Run: headless pygame with SDL's dummy video driver; simulated clock (each Clock.tick advances the game by its frame time, no real sleeping); random seed 0; keys injected as events and as key.get_pressed() state; mouse plan: one left click at the window centre at the start of phase 2, then a move to the lower-right quarter at the start of phase 3.
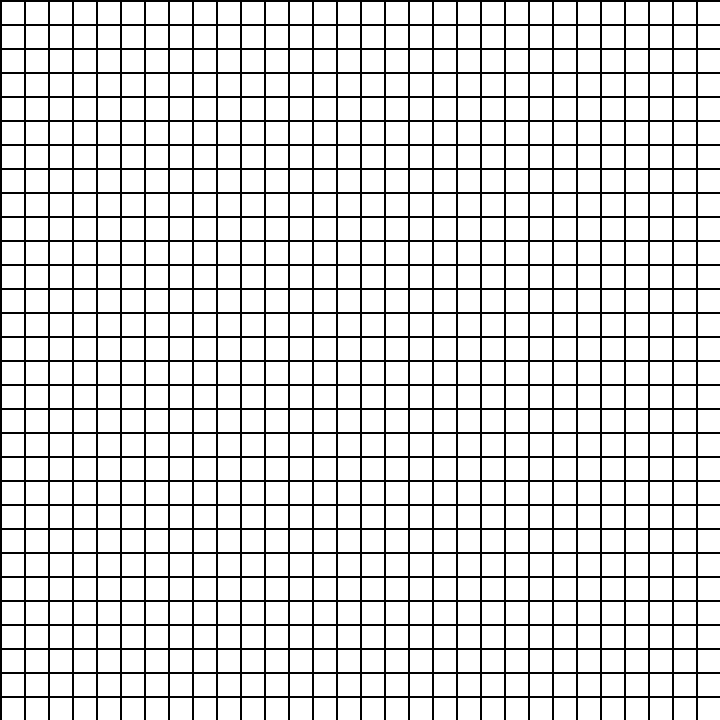
Frame 1 of 4 · flips 1–60 · no input
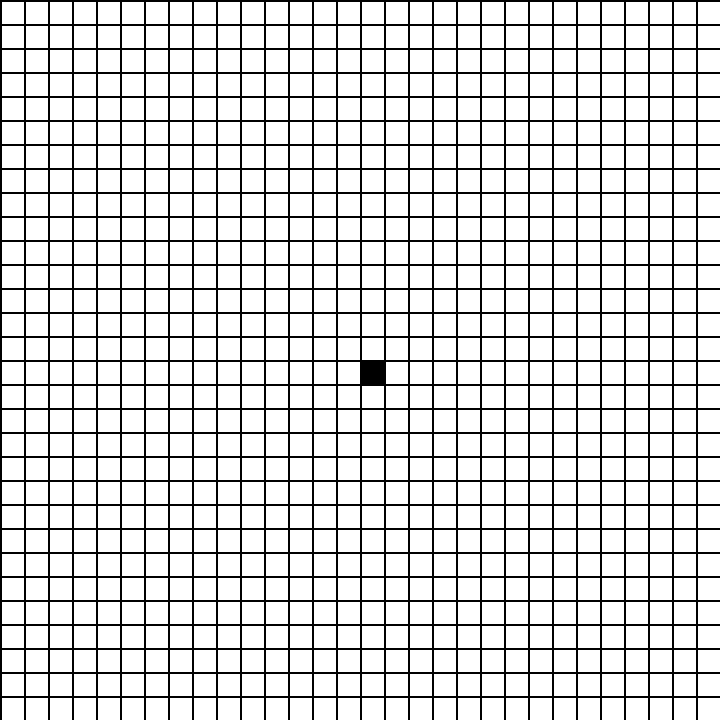
Frame 2 of 4 · flips 61–180 · clicked the window centre · tapped SPACE, RETURN · held RIGHT (→), D
Frame 3 of 4 · flips 181–300 · moved the mouse to the lower-right quarter · held DOWN (↓), S · screen unchanged from frame 2, image omitted
Frame 4 of 4 · flips 301–420 · held LEFT (←), A, UP (↑), W · screen unchanged from frame 3, image omitted

The pygame program that drew these frames:

# Controls
# B = Pencil (Draw walls which cannot be traversed)
# E = Eraser (Erase walls)
# C = Clear all (Erase all walls)
# F = Find and colour components
# R = Stop finding components and resume drawing

import pygame
import random

pygame.init()
gameWindow = pygame.display.set_mode((720, 720))
font = pygame.font.SysFont("Arial Rounded MT Bold", 70)
colours = [
    (255, 255, 255),
    (   0,  0,   0),
    (128, 128, 128)
]
clock = pygame.time.Clock()

def drawGrid():
    for i in range(0, 744, 24):
        pygame.draw.line(gameWindow, colours[1], (i, 0), (i, 720), 2)
        pygame.draw.line(gameWindow, colours[1], (0, i), (720, i), 2)

def drawFloor(floor):
    for i in range(30):
        for j in range (30):
            pygame.draw.rect(gameWindow, colours[floor[i][j]], (j*24, i*24, j*24+24, i*24+24))

def findStart(floor):
    for i in range(30):
        for j in range (30):
            if (floor[i][j] == 0): 
                return (i, j)
    return False

def copy(floor, prefloor):
    for i in range (30):
        for j in range (30):
            prefloor[i][j] = floor[i][j]
    return (prefloor)

floor = [[0 for i in range (30)] for j in range (30)]
preFloor = [[0 for i in range (30)] for j in range (30)]
draw = True
pencil = True
search = [(-1, 0),(1, 0),(0, -1),(0, 1)]
queue = []
control = True
components = 0
c = 2

while True:
    gameWindow.fill(colours[0])
    pygame.event.clear()
    clock.tick(60)
    pygame.event.get()
    keys = pygame.key.get_pressed()

    drawFloor(floor)
    drawGrid()

    click = pygame.mouse.get_pressed()
    if (control):
        if (draw):
            if (keys[pygame.K_b]): pencil = True
            elif (keys[pygame.K_e]): pencil = False
            if (click[0] == True):
                mouseY,mouseX= pygame.mouse.get_pos()
                if (pencil): floor[mouseX//24][mouseY//24] = 1 
                else: floor[mouseX//24][mouseY//24] = 0
            if (keys[pygame.K_f]): 
                preFloor = copy(floor, preFloor)
                draw = False
        else:
            if (keys[pygame.K_r]): 
                draw, pencil, queue, control, components = True, True, [], True, 0
                floor = copy(preFloor, floor)
            if (len(queue) == 0):
                d = findStart(floor)
                if (d == False): control = False
                queue = [d]
                col = (0, 0, 0)
                while col in colours:
                    col = (random.randint(0, 255), random.randint(0, 255), random.randint(0, 255))
                colours.append(col)
                c += 1
                if (control): components += 1
            else:
                # pop 0 for breadth first search
                tile = queue.pop(-1) 
                floor[tile[0]][tile[1]] = c
                for i in search:
                    x, y = tile[0]+i[0], tile[1]+i[1]
                    if (x < 0 or y < 0 or x >= 30 or y >= 30): continue
                    if (floor[x][y] != 0): continue
                    queue.append((x, y))
                    floor[x][y] = 2
    else:
        pygame.draw.rect(gameWindow, colours[0], (5, 615, 620, 100))
        pygame.draw.rect(gameWindow, colours[1], (10, 620, 610, 90))
        pygame.draw.rect(gameWindow, (64,63,69), (20, 630, 590, 70))
        if (components != 1): gameWindow.blit(font.render(("There are " + str(components) + " components"), 1, colours[0]) ,(30,640))
        else: gameWindow.blit(font.render(("There is " + str(components) + " component"), 1, colours[0]) ,(30,640))

    if (keys[pygame.K_c]):
        floor = [[0 for i in range (30)] for j in range (30)]
        draw, pencil, queue, control, components, c = True, True, [], True, 0, 2
        colours = [
            (255, 255, 255),
            (  0,   0,   0),
            (128, 128, 128)
        ]
    if (keys[pygame.K_r]): 
        draw, pencil, queue, control, components, c = True, True, [], True, 0, 2
        floor = copy(preFloor, floor)
        colours = [
            (255, 255, 255),
            (   0,  0,   0),
            (128, 128, 128)
        ]
    pygame.display.update()
    if (keys[pygame.K_ESCAPE]): break
